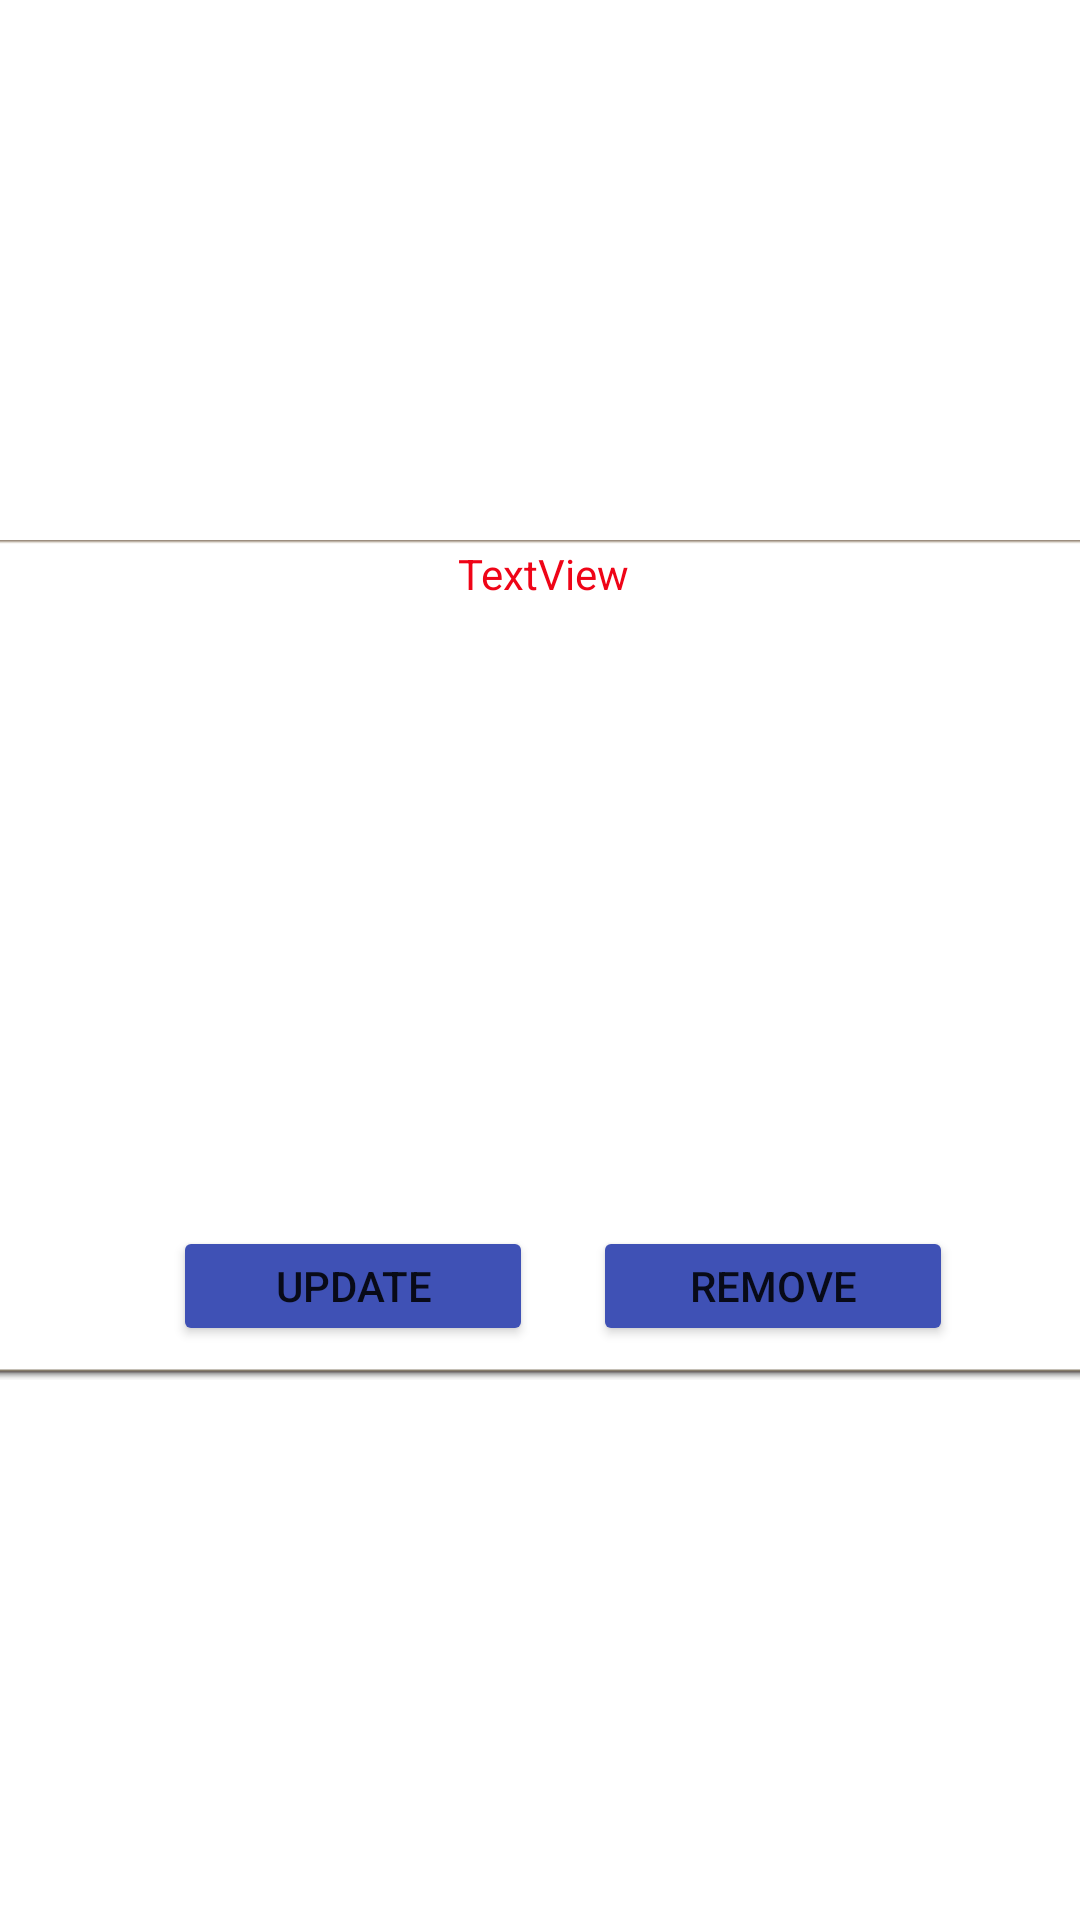

Android layout source for this screen:
<!-- AndroidManifest.xml: application theme Theme.YTULoginScreen -->
<!-- res/layout/singlequestion.xml -->
<?xml version="1.0" encoding="utf-8"?>
<androidx.constraintlayout.widget.ConstraintLayout xmlns:android="http://schemas.android.com/apk/res/android"
    xmlns:app="http://schemas.android.com/apk/res-auto"
    xmlns:tools="http://schemas.android.com/tools"
    android:layout_width="wrap_content"
    android:layout_height="wrap_content">

    <LinearLayout
        android:layout_width="372dp"
        android:layout_height="280dp"
        android:layout_marginStart="24dp"
        android:layout_marginEnd="28dp"
        android:background="@android:drawable/editbox_dropdown_light_frame"
        android:orientation="vertical"
        app:layout_constraintBottom_toBottomOf="parent"
        app:layout_constraintEnd_toEndOf="parent"
        app:layout_constraintHorizontal_bias="0.46"
        app:layout_constraintStart_toStartOf="parent"
        app:layout_constraintTop_toTopOf="parent">

        <LinearLayout
            android:layout_width="match_parent"
            android:layout_height="34dp">

            <TextView
                android:id="@+id/tv_correctanswer"
                android:layout_width="match_parent"
                android:layout_height="wrap_content"
                android:text="TextView"
                android:textAlignment="center"
                android:textColor="#EF0417" />
        </LinearLayout>

        <LinearLayout
            android:layout_width="match_parent"
            android:layout_height="60dp"
            android:orientation="vertical">

            <TextView
                android:id="@+id/text_question"
                android:layout_width="match_parent"
                android:layout_height="match_parent"
                android:textColor="#3F51B5"
                android:textSize="18sp" />
        </LinearLayout>

        <LinearLayout
            android:layout_width="match_parent"
            android:layout_height="34dp"
            android:orientation="vertical">

            <TextView
                android:id="@+id/text_answera"
                android:layout_width="match_parent"
                android:layout_height="match_parent"
                android:textAlignment="textStart" />
        </LinearLayout>

        <LinearLayout
            android:layout_width="match_parent"
            android:layout_height="32dp"
            android:orientation="vertical">

            <TextView
                android:id="@+id/text_answerb"
                android:layout_width="match_parent"
                android:layout_height="match_parent" />
        </LinearLayout>

        <LinearLayout
            android:layout_width="match_parent"
            android:layout_height="33dp"
            android:orientation="vertical">

            <TextView
                android:id="@+id/text_answerc"
                android:layout_width="match_parent"
                android:layout_height="match_parent" />
        </LinearLayout>

        <LinearLayout
            android:layout_width="match_parent"
            android:layout_height="34dp"
            android:orientation="vertical">

            <TextView
                android:id="@+id/text_answerd"
                android:layout_width="match_parent"
                android:layout_height="match_parent" />
        </LinearLayout>

        <LinearLayout
            android:layout_width="wrap_content"
            android:layout_height="wrap_content"
            android:layout_marginLeft="60dp"
            android:gravity="center">

            <Button
                android:id="@+id/bt_update"
                android:layout_width="120dp"
                android:layout_height="40dp"
                android:backgroundTint="#3F51B5"
                android:text="Update" />

            <Button
                android:id="@+id/bt_remove"
                android:layout_width="120dp"
                android:layout_height="40dp"
                android:layout_marginLeft="20dp"
                android:backgroundTint="#3F51B5"
                android:text="Remove" />
        </LinearLayout>


    </LinearLayout>
</androidx.constraintlayout.widget.ConstraintLayout>
<!-- resources referenced by this layout -->
<resources>
  <style name="Theme.YTULoginScreen" parent="Theme.MaterialComponents.DayNight.DarkActionBar">
          
          <item name="colorPrimary">@color/purple_500</item>
          <item name="colorPrimaryVariant">@color/purple_700</item>
          <item name="colorOnPrimary">@color/white</item>
          
          <item name="colorSecondary">@color/teal_200</item>
          <item name="colorSecondaryVariant">@color/teal_700</item>
          <item name="colorOnSecondary">@color/black</item>
          
          <item name="android:statusBarColor" tools:targetApi="l">?attr/colorPrimaryVariant</item>
          
      </style>
  <!-- not gathered from this repository: default colours our renderer supplied (Android Studio template values) -->
  <color name="purple_500">#FF6200EE</color>
  <color name="purple_700">#FF3700B3</color>
  <color name="teal_200">#FF03DAC5</color>
  <color name="teal_700">#FF018786</color>
  <color name="black">#FF000000</color>
  <color name="white">#FFFFFFFF</color>
</resources>
